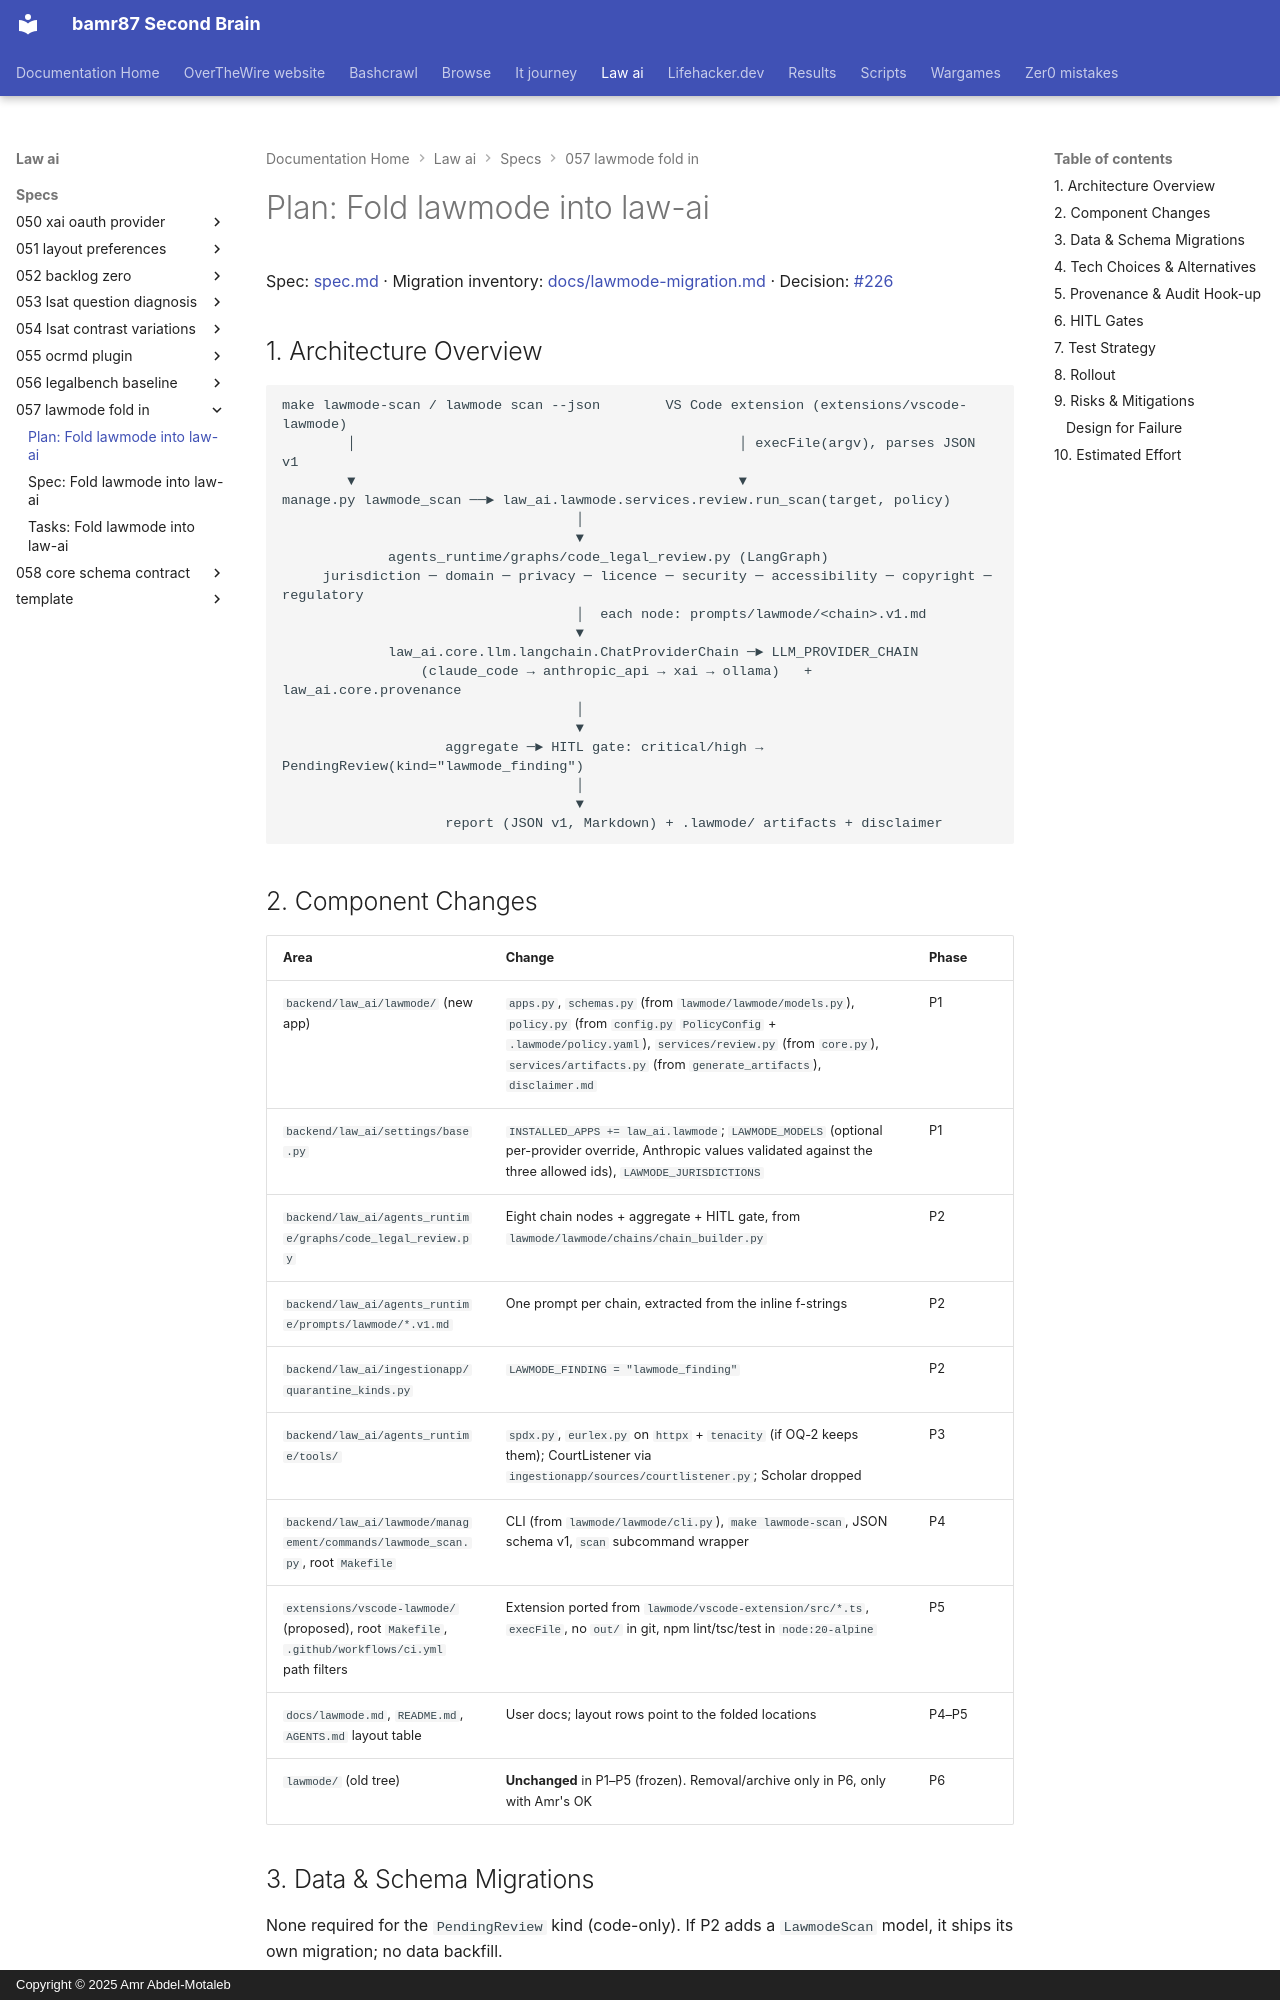

repository: bamr87/README · page: law-ai/specs/057-lawmode-fold-in/plan/index.html · generator: mkdocs · copyright: Copyright © 2025 Amr Abdel-Motaleb

---
source_file: specs/057-lawmode-fold-in/plan.md
source_repo: bamr87/law-ai
source_url: https://github.com/bamr87/law-ai/blob/main/specs/057-lawmode-fold-in/plan.md
title: 'Plan: Fold lawmode into law-ai'
---
# Plan: Fold lawmode into law-ai

Spec: [spec.md](spec.md) · Migration inventory: [docs/lawmode-migration.md](../../docs/lawmode-migration.md) · Decision: [#226](https://github.com/bamr87/law-ai/issues/226)

## 1. Architecture Overview

```
make lawmode-scan / lawmode scan --json        VS Code extension (extensions/vscode-lawmode)
        │                                               │ execFile(argv), parses JSON v1
        ▼                                               ▼
manage.py lawmode_scan ──► law_ai.lawmode.services.review.run_scan(target, policy)
                                    │
                                    ▼
             agents_runtime/graphs/code_legal_review.py (LangGraph)
     jurisdiction ─ domain ─ privacy ─ licence ─ security ─ accessibility ─ copyright ─ regulatory
                                    │  each node: prompts/lawmode/<chain>.v1.md
                                    ▼
             law_ai.core.llm.langchain.ChatProviderChain ─► LLM_PROVIDER_CHAIN
                 (claude_code → anthropic_api → xai → ollama)   + law_ai.core.provenance
                                    │
                                    ▼
                    aggregate ─► HITL gate: critical/high → PendingReview(kind="lawmode_finding")
                                    │
                                    ▼
                    report (JSON v1, Markdown) + .lawmode/ artifacts + disclaimer
```

## 2. Component Changes

| Area | Change | Phase |
|---|---|---|
| `backend/law_ai/lawmode/` (new app) | `apps.py`, `schemas.py` (from `lawmode/lawmode/models.py`), `policy.py` (from `config.py` `PolicyConfig` + `.lawmode/policy.yaml`), `services/review.py` (from `core.py`), `services/artifacts.py` (from `generate_artifacts`), `disclaimer.md` | P1 |
| `backend/law_ai/settings/base.py` | `INSTALLED_APPS += law_ai.lawmode`; `LAWMODE_MODELS` (optional per-provider override, Anthropic values validated against the three allowed ids), `LAWMODE_JURISDICTIONS` | P1 |
| `backend/law_ai/agents_runtime/graphs/code_legal_review.py` | Eight chain nodes + aggregate + HITL gate, from `lawmode/lawmode/chains/chain_builder.py` | P2 |
| `backend/law_ai/agents_runtime/prompts/lawmode/*.v1.md` | One prompt per chain, extracted from the inline f-strings | P2 |
| `backend/law_ai/ingestionapp/quarantine_kinds.py` | `LAWMODE_FINDING = "lawmode_finding"` | P2 |
| `backend/law_ai/agents_runtime/tools/` | `spdx.py`, `eurlex.py` on `httpx` + `tenacity` (if OQ-2 keeps them); CourtListener via `ingestionapp/sources/courtlistener.py`; Scholar dropped | P3 |
| `backend/law_ai/lawmode/management/commands/lawmode_scan.py`, root `Makefile` | CLI (from `lawmode/lawmode/cli.py`), `make lawmode-scan`, JSON schema v1, `scan` subcommand wrapper | P4 |
| `extensions/vscode-lawmode/` (proposed), root `Makefile`, `.github/workflows/ci.yml` path filters | Extension ported from `lawmode/vscode-extension/src/*.ts`, `execFile`, no `out/` in git, npm lint/tsc/test in `node:20-alpine` | P5 |
| `docs/lawmode.md`, `README.md`, `AGENTS.md` layout table | User docs; layout rows point to the folded locations | P4–P5 |
| `lawmode/` (old tree) | **Unchanged** in P1–P5 (frozen). Removal/archive only in P6, only with Amr's OK | P6 |
